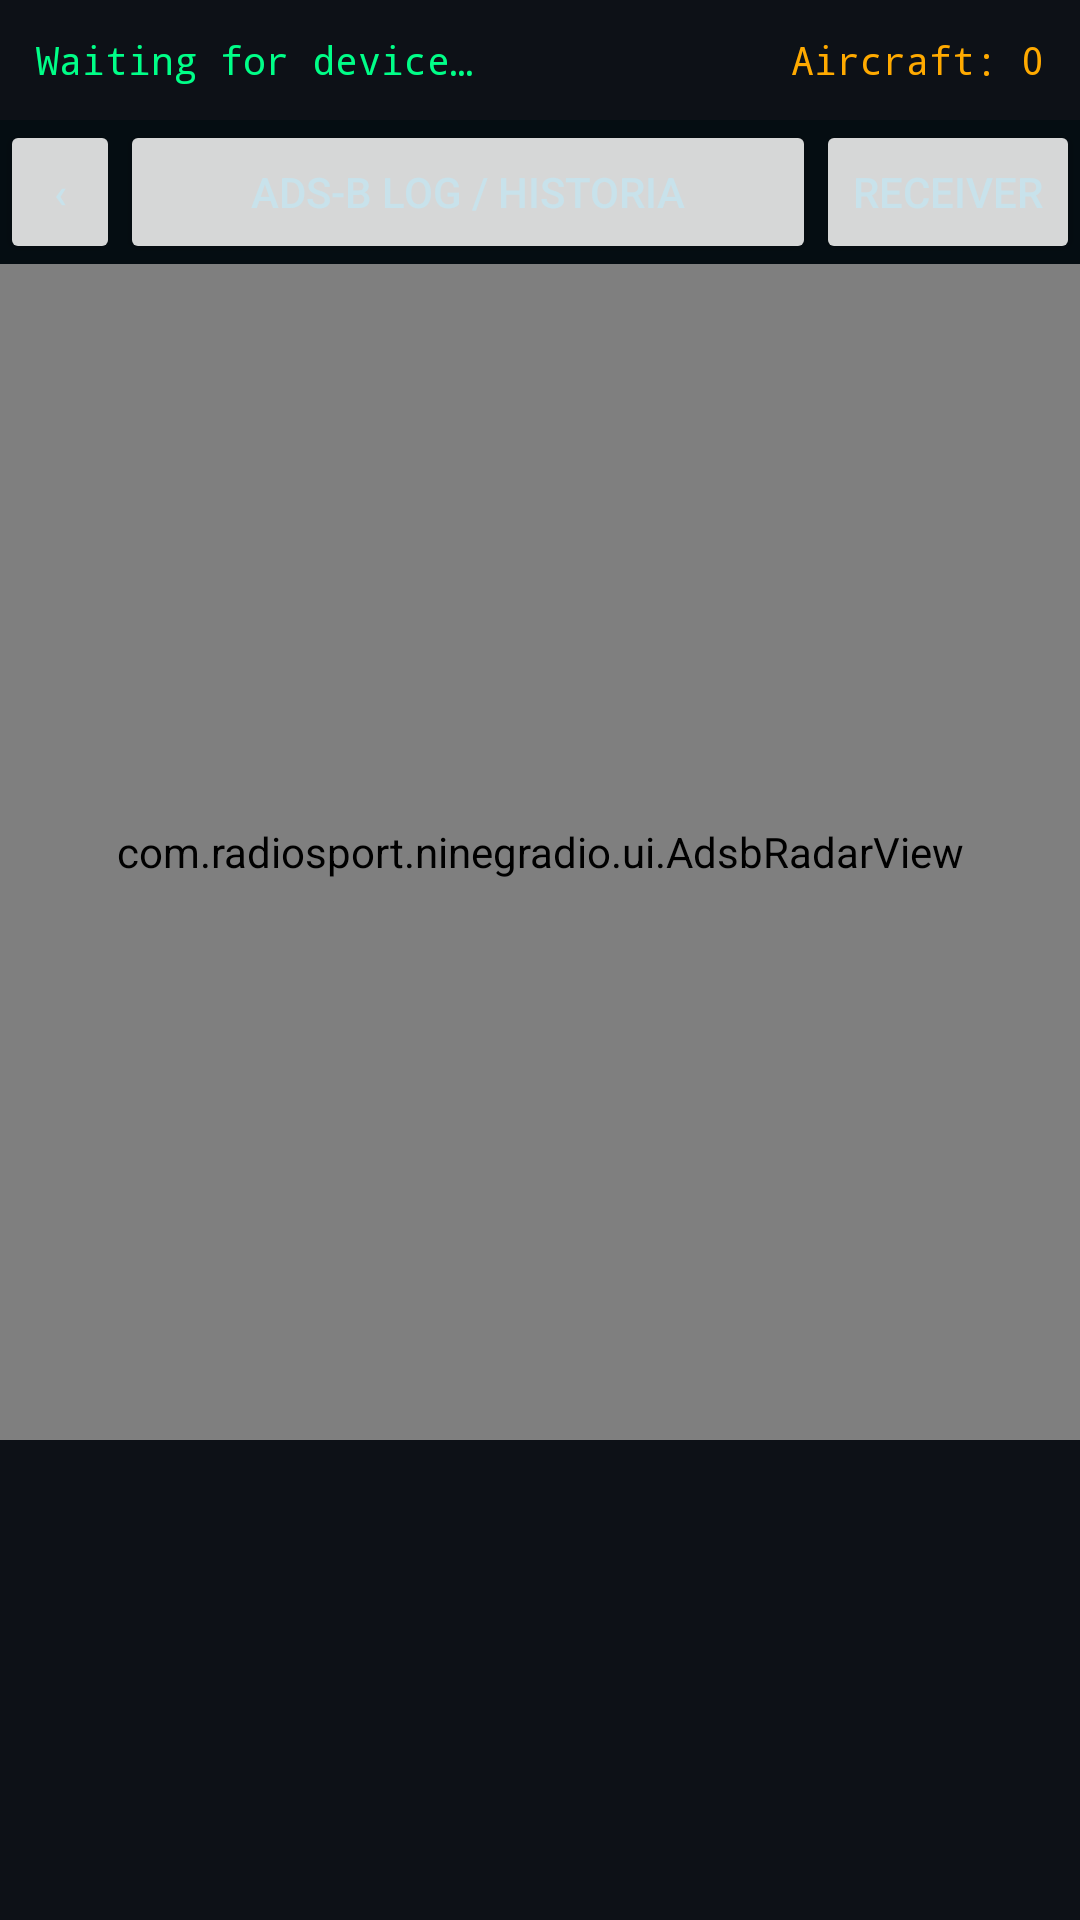

Here is an Android app screen rendered from its layout file. Give the layout XML and the strings, colors and styles it references.
<!-- AndroidManifest.xml: application theme Theme.NineGRadio -->
<!-- res/layout/activity_adsb.xml -->
<?xml version="1.0" encoding="utf-8"?>
<LinearLayout xmlns:android="http://schemas.android.com/apk/res/android"
    android:layout_width="match_parent"
    android:layout_height="match_parent"
    android:orientation="vertical"
    android:background="#050D12">

    
    <LinearLayout
        android:layout_width="match_parent"
        android:layout_height="40dp"
        android:background="#0D1117"
        android:orientation="horizontal"
        android:gravity="center_vertical"
        android:paddingHorizontal="12dp">

        <TextView android:id="@+id/tvAdsbStatus"
            android:layout_width="0dp" android:layout_height="wrap_content"
            android:layout_weight="1"
            android:text="Waiting for device…"
            android:textColor="#00FF88"
            android:textSize="13sp"
            android:fontFamily="monospace"/>

        <TextView android:id="@+id/tvAircraftCount"
            android:layout_width="wrap_content" android:layout_height="wrap_content"
            android:text="Aircraft: 0"
            android:textColor="#FFAA00"
            android:textSize="13sp"
            android:fontFamily="monospace"/>
    </LinearLayout>

    <TextView android:id="@+id/tvAdsbLogError"
        android:layout_width="match_parent" android:layout_height="wrap_content"
        android:textColor="#FFAA66" android:visibility="gone" />
    <LinearLayout android:layout_width="match_parent" android:layout_height="wrap_content"
        android:orientation="horizontal">
        <Button android:id="@+id/btnAdsbBack" android:layout_width="wrap_content"
            android:layout_height="wrap_content" android:text="‹" android:minWidth="40dp" />
        <Button android:id="@+id/btnAdsbHistory" android:layout_width="0dp"
            android:layout_height="wrap_content" android:layout_weight="1" android:text="ADS-B LOG / HISTORIA" />
        <Button android:id="@+id/btnAdsbReceiver" android:layout_width="wrap_content"
            android:layout_height="wrap_content" android:text="Receiver" />
    </LinearLayout>
    
    <com.radiosport.ninegradio.ui.AdsbRadarView
        android:id="@+id/radarView"
        android:layout_width="match_parent"
        android:layout_height="0dp"
        android:layout_weight="1"/>

    
    <ListView
        android:id="@+id/listAircraft"
        android:layout_width="match_parent"
        android:layout_height="160dp"
        android:background="#0D1117"
        android:divider="#22FFFFFF"
        android:dividerHeight="0.5dp"/>

</LinearLayout>
<!-- resources referenced by this layout -->
<resources>
  <style name="Theme.NineGRadio" parent="Theme.MaterialComponents.DayNight.NoActionBar">
          <item name="colorPrimary">#38EDB0</item><item name="colorSecondary">#54CBDF</item>
          <item name="colorSurface">#0C2431</item><item name="colorOnSurface">#C8E2EB</item>
          <item name="android:windowBackground">#05121C</item><item name="android:textColor">#C8E2EB</item>
          <item name="android:textColorSecondary">#91B8C7</item><item name="windowActionBar">false</item><item name="windowNoTitle">true</item>
      </style>
</resources>
